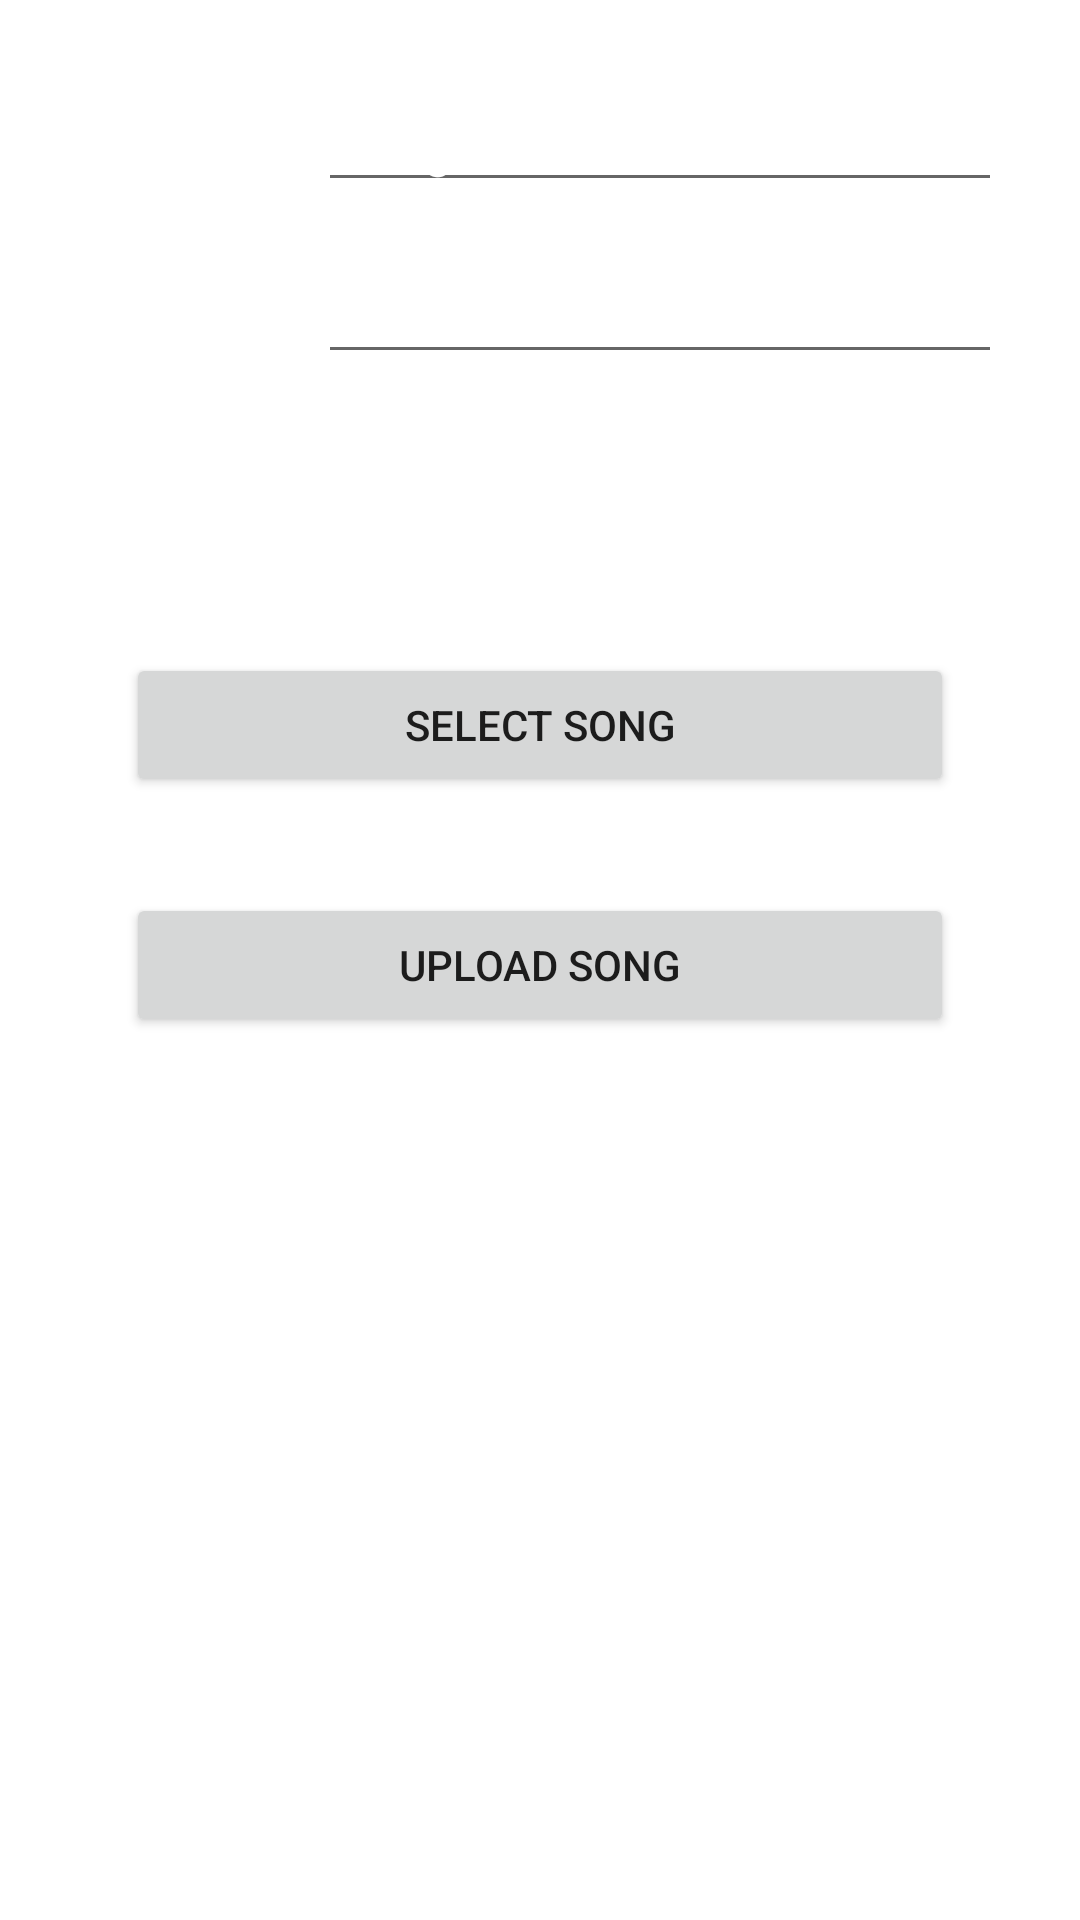

Android layout source for this screen:
<!-- AndroidManifest.xml: application theme Theme.SpotifyClone -->
<!-- res/layout/fragment_upload_song.xml -->
<?xml version="1.0" encoding="utf-8"?>
<androidx.constraintlayout.widget.ConstraintLayout xmlns:android="http://schemas.android.com/apk/res/android"
    xmlns:app="http://schemas.android.com/apk/res-auto"
    android:layout_width="match_parent"
    android:layout_height="match_parent"
    android:background="@color/mediumDarkBackground"
    android:padding="10dp"
    >

    <ImageView
        android:id="@+id/songImage"
        android:layout_width="64dp"
        android:layout_height="64dp"
        android:layout_margin="16dp"
        android:src="@drawable/ic_music"
        app:layout_constraintStart_toStartOf="parent"
        app:layout_constraintTop_toTopOf="parent"
        />

    <EditText
        android:id="@+id/songTitleEt"
        android:layout_width="0dp"
        android:layout_height="wrap_content"
        android:hint="Song Title"
        android:layout_marginStart="16dp"
        android:layout_marginEnd="16dp"
        android:maxLines="1"
        android:textColor="#FFFFFF"
        android:textColorHint="#FFFFFF"
        app:layout_constraintBottom_toTopOf="@+id/subTitleEt"
        app:layout_constraintEnd_toEndOf="parent"
        app:layout_constraintHorizontal_bias="0.5"
        app:layout_constraintStart_toEndOf="@id/songImage"
        app:layout_constraintTop_toTopOf="@id/songImage" />

    <EditText
        android:id="@+id/subTitleEt"
        android:layout_width="0dp"
        android:layout_height="wrap_content"
        android:hint="Subtitle"
        android:maxLines="1"
        android:textColor="#FFFFFF"
        android:textColorHint="#FFFFFF"
        android:layout_marginTop="16dp"
        android:layout_marginStart="16dp"
        android:layout_marginEnd="16dp"
        app:layout_constraintEnd_toEndOf="parent"
        app:layout_constraintStart_toEndOf="@id/songImage"
        app:layout_constraintTop_toBottomOf="@+id/songTitleEt" />


    <TextView
        android:id="@+id/selectedSongName"
        android:layout_width="match_parent"
        android:layout_height="wrap_content"
        android:text="No song selected"
        app:layout_constraintTop_toBottomOf="@id/subTitleEt"
        android:textAlignment="center"
        android:layout_margin="32dp"
        android:textSize="24sp"/>

    <Button
        android:id="@+id/selectSongBtn"
        android:layout_width="match_parent"
        android:layout_height="wrap_content"
        android:layout_margin="32dp"
        android:text="Select Song"
        app:layout_constraintTop_toBottomOf="@id/selectedSongName"
        />

    <Button
        android:id="@+id/uploadSong"
        android:layout_width="match_parent"
        android:layout_height="wrap_content"
        android:text="Upload Song"
        android:layout_margin="32dp"
        app:layout_constraintTop_toBottomOf="@id/selectSongBtn"
        />

    <ProgressBar
        android:id="@+id/progressBar"
        android:layout_width="wrap_content"
        android:layout_height="wrap_content"
        android:visibility="gone"
        app:layout_constraintTop_toTopOf="parent"
        app:layout_constraintStart_toStartOf="parent"
        app:layout_constraintEnd_toEndOf="parent"
        app:layout_constraintBottom_toBottomOf="parent"
        />


</androidx.constraintlayout.widget.ConstraintLayout>
<!-- resources referenced by this layout -->
<resources>
  <style name="Theme.SpotifyClone" parent="Theme.MaterialComponents.DayNight.DarkActionBar">
          <item name="colorPrimary">@color/colorPrimary</item>
          <item name="colorPrimaryDark">@color/colorPrimaryDark</item>
          <item name="colorAccent">@color/colorAccent</item>
          <item name="android:textViewStyle">@style/PoppinsTextStyle</item>
          <item name="materialButtonStyle">@style/ButtonStyle</item>
          <item name="textInputStyle">@style/EditTextStyle</item>
      </style>
  <style name="PoppinsTextStyle" parent="android:Widget.TextView">
          <item name="fontFamily">sans-serif-smallcaps</item>
          <item name="android:textColor">@android:color/white</item>
      </style>
  <style name="ButtonStyle" parent="Widget.MaterialComponents.Button">
          <item name="fontFamily">sans-serif-condensed</item>
          <item name="cornerRadius">25dp</item>
      </style>
  <style name="EditTextStyle" parent="Widget.Design.TextInputLayout">
          <item name="backgroundTint">@android:color/white</item>
          <item name="cornerRadius">16dp</item>
          <item name="background">@color/colorAccent</item>
          <item name="android:textColor">@android:color/white</item>
          <item name="android:backgroundTint">@color/colorAccent</item>
      </style>
  <!-- not gathered from this repository: default colours our renderer supplied (Android Studio template values) -->
  <color name="colorPrimary">#FF6200EE</color>
  <color name="colorPrimaryDark">#FF3700B3</color>
  <color name="colorAccent">#FF03DAC5</color>
</resources>
